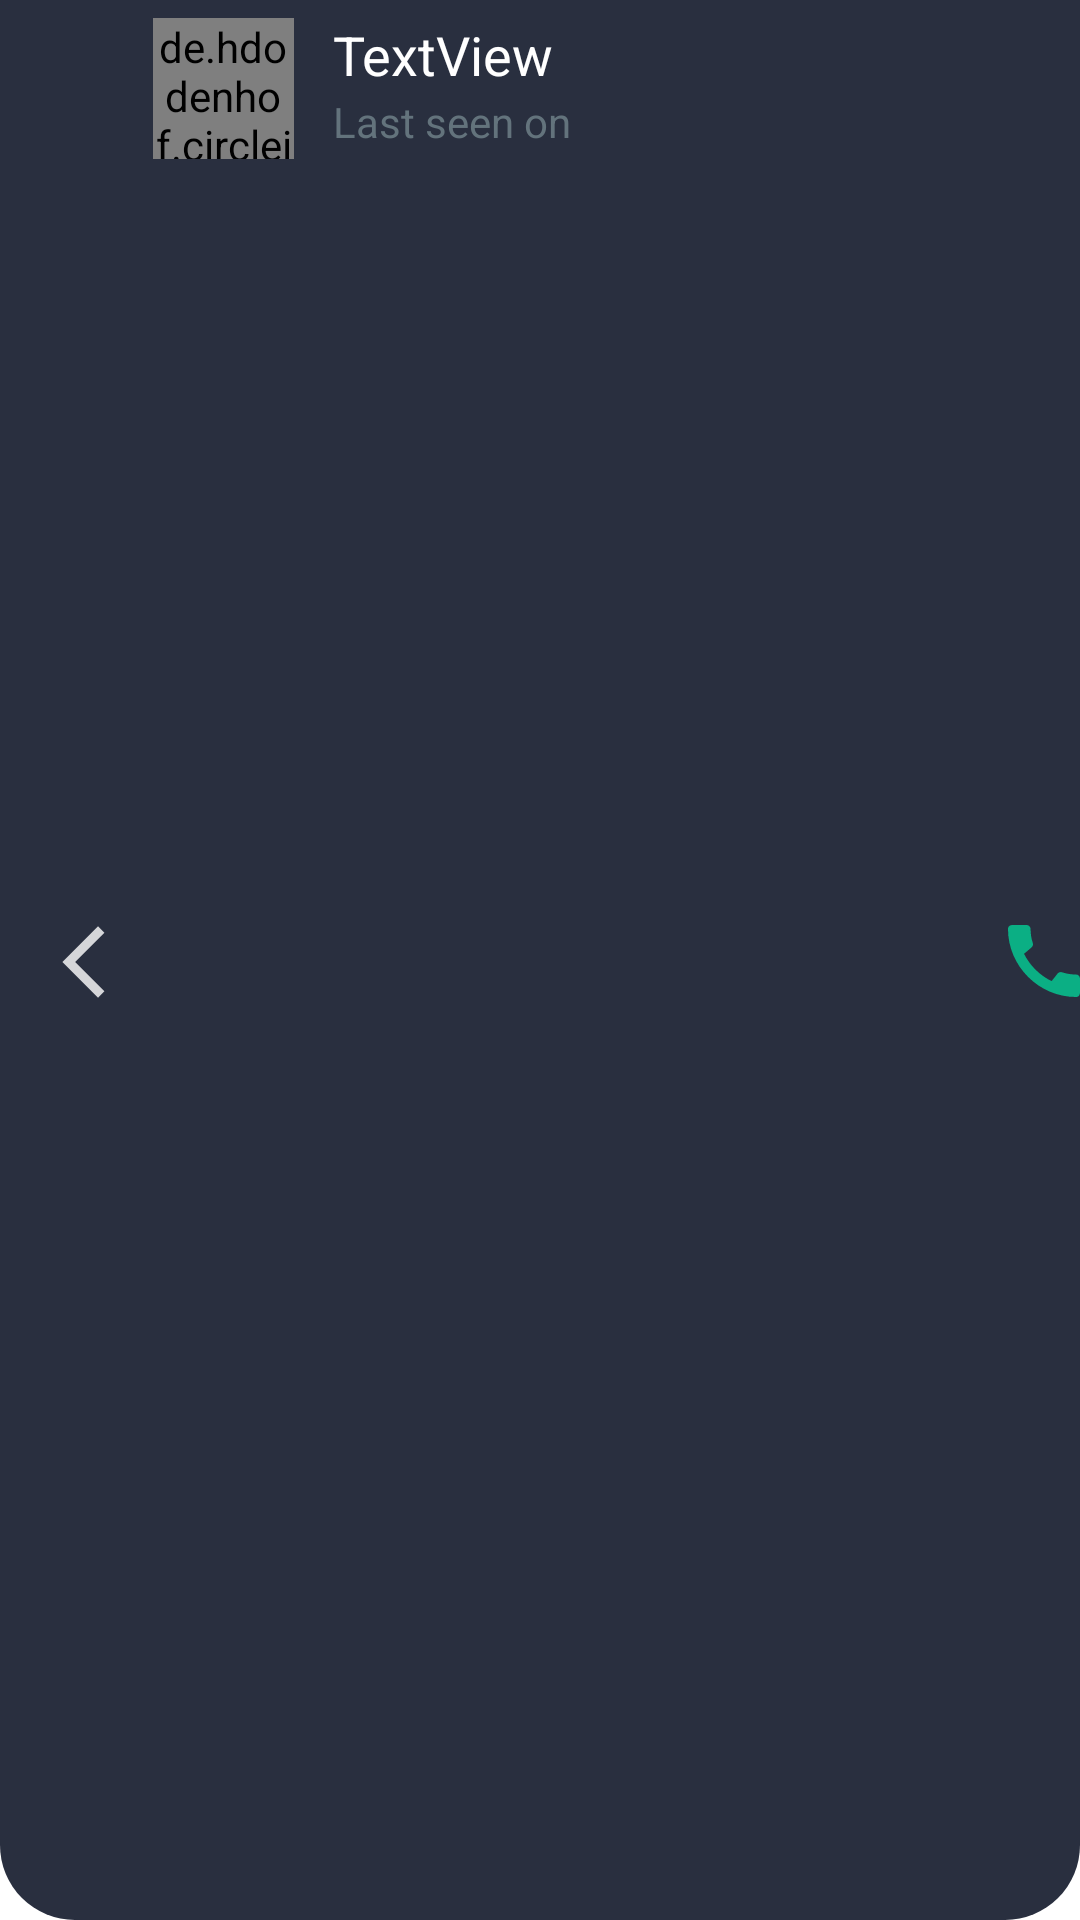

The Android layout XML behind this screen, and the referenced resources:
<!-- AndroidManifest.xml: application theme darkTheme -->
<!-- res/layout/message_toolbar.xml -->
<?xml version="1.0" encoding="utf-8"?>
<layout xmlns:android="http://schemas.android.com/apk/res/android"
    xmlns:app="http://schemas.android.com/apk/res-auto">

    <data>
        <variable
            name="image"
            type="String" />
        <variable
            name="activity"
            type="com.example.Dashboard" />
        <variable
            name="status"
            type="String" />
    </data>
    <androidx.appcompat.widget.Toolbar
        android:id="@+id/msgToolbar"
        android:layout_width="match_parent"
        android:layout_height="60dp"
        android:background="@drawable/chat_toolbar">

        <RelativeLayout
            android:layout_width="match_parent"
            android:layout_height="match_parent">

            <androidx.coordinatorlayout.widget.CoordinatorLayout
                android:layout_width="match_parent"
                android:layout_height="match_parent"
                android:layout_marginStart="0dp">

                <ImageView
                    android:id="@+id/msgBack"
                    android:layout_width="wrap_content"
                    android:layout_height="match_parent"
                    android:layout_centerVertical="true"
                    android:onClick="previousButton"
                    android:src="@drawable/ic_back"
                    app:tint="@color/white" />

            </androidx.coordinatorlayout.widget.CoordinatorLayout>


            <androidx.coordinatorlayout.widget.CoordinatorLayout
                android:layout_width="wrap_content"
                android:layout_height="wrap_content"
                android:layout_marginStart="25dp">

                <de.hdodenhof.circleimageview.CircleImageView
                    android:id="@+id/freindImage"
                    android:layout_width="47dp"
                    android:layout_height="47dp"
                    android:layout_marginStart="10dp"
                    android:layout_marginTop="5dp"
                    android:layout_marginEnd="5dp"
                    android:layout_marginBottom="5dp"
                    app:imageUrl="@{image}" />

                <ImageView
                    android:id="@+id/msgOnlineStatus"
                    android:layout_width="10dp"
                    android:layout_height="10dp"
                    android:layout_marginTop="40dp"
                    android:layout_marginRight="5dp"
                    android:src="@{status.equals(`online`)? @drawable/ic_online:@drawable/ic_offline}"
                    app:layout_anchor="@id/freindImage"
                    app:layout_anchorGravity="end|center" />

                <TextView
                    android:id="@+id/freindName"
                    android:layout_width="wrap_content"
                    android:layout_height="wrap_content"
                    android:layout_marginStart="70dp"
                    android:layout_marginTop="5dp"
                    android:text="@string/usernameToolbar"
                    android:textColor="@color/white"
                    android:textSize="18sp" />

                <TextView
                    android:id="@+id/onlineStatus"
                    android:layout_width="wrap_content"
                    android:layout_height="wrap_content"

                    android:layout_marginStart="70dp"
                    android:layout_marginTop="30dp"
                    android:text="@string/last_seen_onToolbar" />
            </androidx.coordinatorlayout.widget.CoordinatorLayout>

            <ImageView
                android:id="@+id/callFriend"
                android:layout_width="wrap_content"
                android:layout_height="wrap_content"
                android:layout_alignParentRight="true"
                android:layout_centerVertical="true"
                android:layout_marginRight="@dimen/_16sdp"
                android:layout_weight="1"
                app:srcCompat="@drawable/ic_call" />
            
        </RelativeLayout>
    </androidx.appcompat.widget.Toolbar>
</layout>
<!-- resources referenced by this layout -->
<resources>
  <color name="colorAccent">#0000ff</color>
  <color name="white">#FFFFFFFF</color>
  <!-- drawable chat_toolbar (drawable) -->
  <?xml version="1.0" encoding="utf-8"?>
  <shape xmlns:android="http://schemas.android.com/apk/res/android">
      <solid android:color="@color/toolbarBackground"/>
      <padding android:top="1dp" />
      <corners android:bottomLeftRadius="25dp"
          android:bottomRightRadius="25dp"/>
  </shape>
  <!-- drawable ic_back (drawable-anydpi) -->
  <vector xmlns:android="http://schemas.android.com/apk/res/android"
      android:width="24dp"
      android:height="24dp"
      android:viewportWidth="24"
      android:viewportHeight="24"
      android:tint="#031651"
      android:alpha="0.8">
    <group android:scaleX="1.2"
        android:scaleY="1.2"
        android:translateX="4.8"
        android:translateY="-2.4">
      <path
          android:fillColor="@android:color/white"
          android:pathData="M11.67,3.87L9.9,2.1 0,12l9.9,9.9 1.77,-1.77L3.54,12z"/>
    </group>
  </vector>
  <!-- drawable ic_offline (drawable-anydpi) -->
  <vector xmlns:android="http://schemas.android.com/apk/res/android"
      android:width="24dp"
      android:height="24dp"
      android:viewportWidth="24"
      android:viewportHeight="24"
      android:tint="#B60000"
      android:alpha="0.8">
    <group android:scaleX="1.5"
        android:scaleY="1.5"
        android:translateX="-6"
        android:translateY="-6">
      <path
          android:fillColor="@android:color/white"
          android:pathData="M12,12m-8,0a8,8 0,1 1,16 0a8,8 0,1 1,-16 0"/>
    </group>
  </vector>
  <!-- drawable ic_online (drawable-anydpi) -->
  <vector xmlns:android="http://schemas.android.com/apk/res/android"
      android:width="24dp"
      android:height="24dp"
      android:viewportWidth="24"
      android:viewportHeight="24"
      android:tint="#0A4908"
      android:alpha="0.8">
    <group android:scaleX="1.5"
        android:scaleY="1.5"
        android:translateX="-6"
        android:translateY="-6">
      <path
          android:fillColor="@android:color/white"
          android:pathData="M12,12m-8,0a8,8 0,1 1,16 0a8,8 0,1 1,-16 0"/>
    </group>
  </vector>
  <string name="last_seen_onToolbar">Last seen on</string>
  <string name="usernameToolbar">TextView</string>
  <style name="darkTheme" parent="Theme.MaterialComponents.DayNight.DarkActionBar">
          <item name="android:layoutDirection">ltr</item>
          
          <item name="colorPrimary">#1b202d</item>
          <item name="colorPrimaryDark">#1b202d</item>
          <item name="colorAccent">#1b202d</item>
          
          <item name="android:textColor">@color/menuText</item>
          
          <item name="android:itemBackground">@color/menu</item>
          <item name="android:textColorHint">@android:color/white</item>
          <item name="android:navigationBarColor">@color/chatBackground</item>
          <item name="android:actionBarStyle" tools:ignore="NewApi">@style/MyActionBar</item>
          <item name="actionBarStyle">@style/MyActionBar</item>
      </style>
  <color name="toolbarBackground">#292f3f</color>
  <color name="menuText">#63737c</color>
  <color name="menu">#292f3f</color>
  <color name="chatBackground">#292f3f</color>
  <style name="MyActionBar" parent="@style/Widget.AppCompat.Light.ActionBar.Solid.Inverse">
          <item name="android:background" tools:ignore="NewApi">@color/app_background</item>
          <item name="background">@color/app_background</item>
      </style>
  <color name="app_background">#1b202d</color>
</resources>
